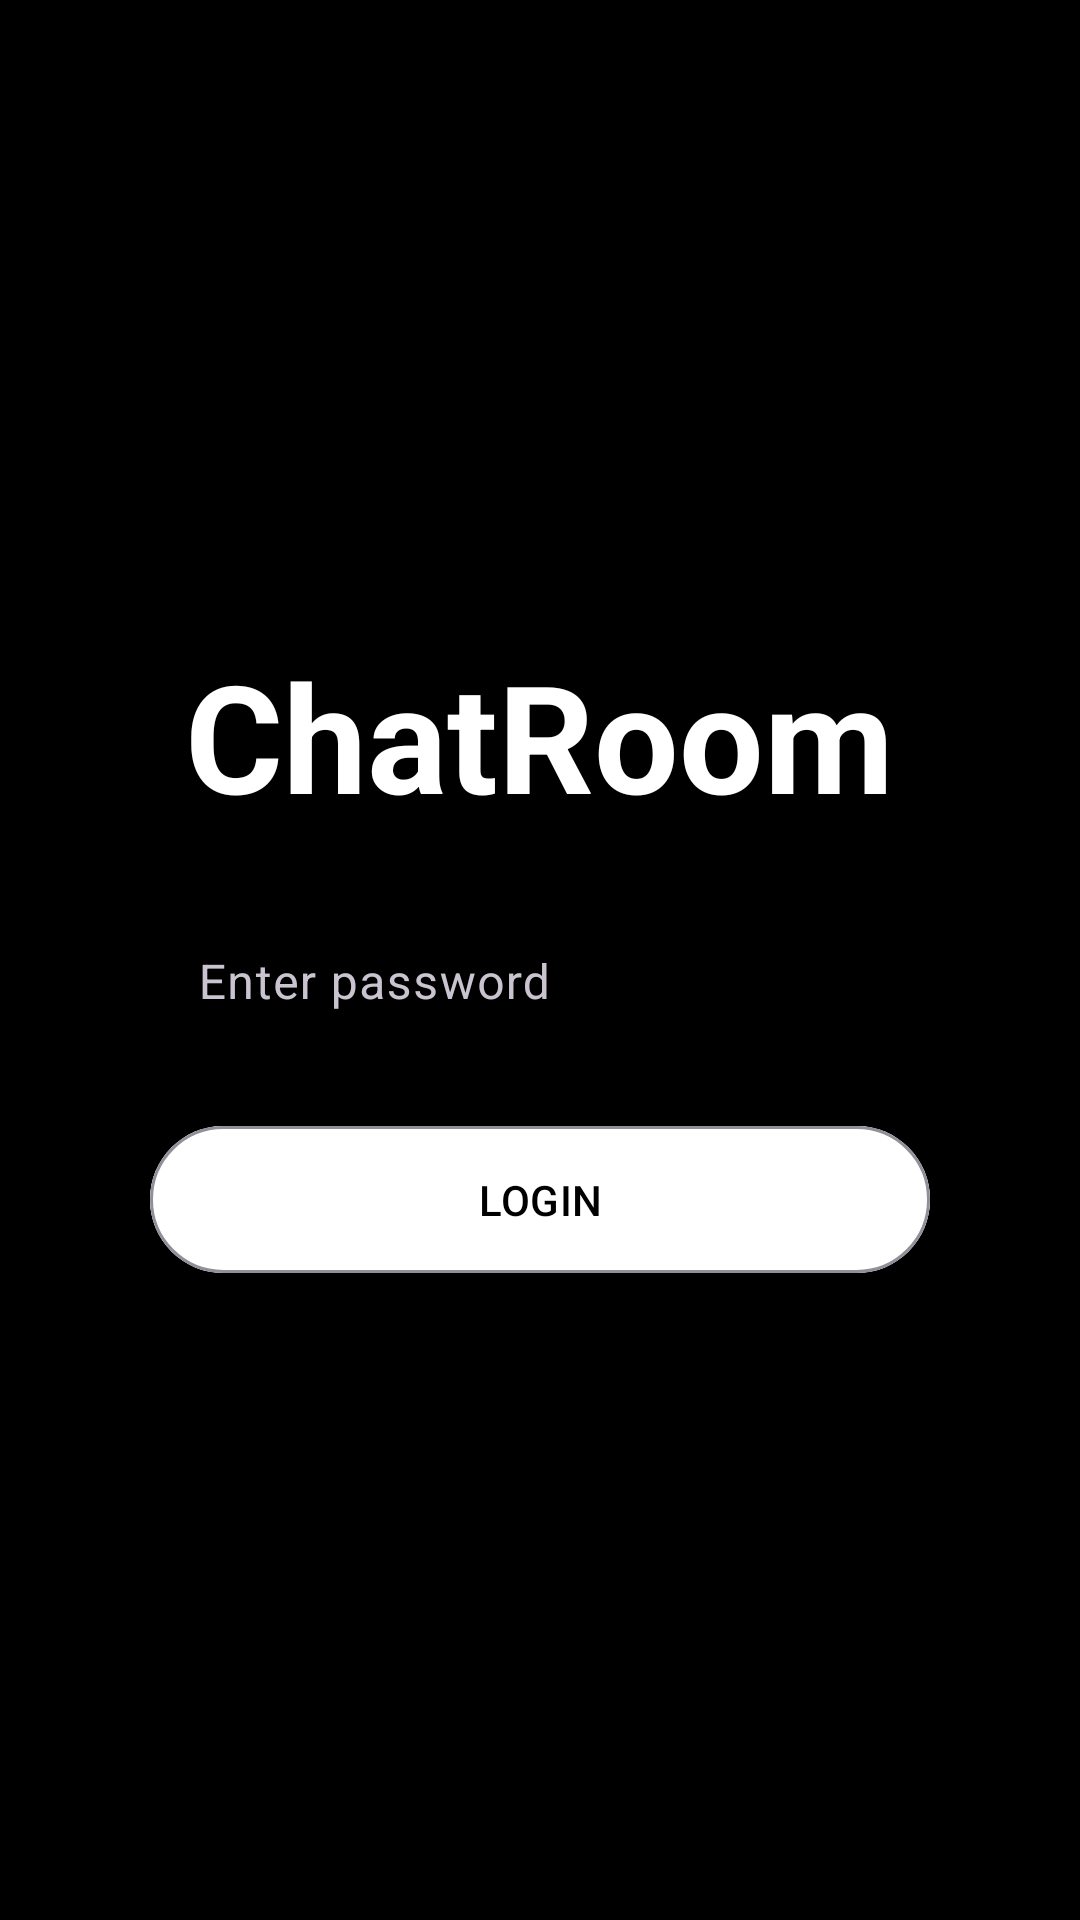

Android layout source for this screen:
<!-- AndroidManifest.xml: application theme Theme.ChatRoom -->
<!-- res/layout/activity_login_page.xml -->
<?xml version="1.0" encoding="utf-8"?>
<androidx.constraintlayout.widget.ConstraintLayout xmlns:android="http://schemas.android.com/apk/res/android"
    xmlns:app="http://schemas.android.com/apk/res-auto"
    xmlns:tools="http://schemas.android.com/tools"
    android:layout_width="match_parent"
    android:layout_height="match_parent"
    android:background="@color/black"
    tools:context=".activities.LoginPage">

    <LinearLayout
        android:layout_width="match_parent"
        android:layout_height="wrap_content"
        app:layout_constraintTop_toTopOf="parent"
        app:layout_constraintStart_toStartOf="parent"
        app:layout_constraintEnd_toEndOf="parent"
        app:layout_constraintBottom_toBottomOf="parent"
        android:layout_margin="50sp"

        android:orientation="vertical"
        android:gravity="center">

        <TextView
            android:id="@+id/app_name"
            android:layout_width="wrap_content"
            android:layout_height="wrap_content"
            android:layout_marginBottom="20sp"

            android:transitionName="appNameTransition"

            android:text="@string/app_name"
            android:textAppearance="@style/AppNameStyle50"/>





















        <com.google.android.material.textfield.TextInputLayout
            android:id="@+id/passwordEtl"
            android:layout_width="match_parent"
            android:layout_height="wrap_content"
            android:layout_marginBottom="20sp"

            android:hint="Enter password"

            style="@style/WhiteOutlineEditTextLayout">

            <com.google.android.material.textfield.TextInputEditText
                android:id="@+id/passwordEt"
                android:layout_width="match_parent"
                android:layout_height="wrap_content"
                android:inputType="textPassword"

                style="@style/WhiteOutlineEditText"/>

        </com.google.android.material.textfield.TextInputLayout>

        <com.google.android.material.button.MaterialButton
            android:id="@+id/loginBtn"
            android:layout_width="match_parent"
            android:layout_height="wrap_content"

            android:transitionName="loginBtnTransition"
            android:text="@string/login"
            android:alpha="1"

            style="@style/WhiteFilledButton" />


    </LinearLayout>



</androidx.constraintlayout.widget.ConstraintLayout>
<!-- resources referenced by this layout -->
<resources>
  <color name="black">#FF000000</color>
  <string name="app_name">ChatRoom</string>
  <string name="login">LOGIN</string>
  <style name="AppNameStyle50" parent="AppNameStyle30">
          <item name="android:textSize">50sp</item>
      </style>
  <style name="WhiteFilledButton" parent="Widget.Material3.Button.OutlinedButton">
          <item name="android:textColor">@color/black</item>
          <item name="android:backgroundTint">@color/white</item>
          <item name="rippleColor">@color/dark_grey</item>
          <item name="android:padding">15sp</item>
      </style>
  <style name="WhiteOutlineEditText" parent="Widget.Material3.TextInputEditText.OutlinedBox.Dense">
          <item name="android:cursorVisible">true</item>
          <item name="android:textCursorDrawable">@drawable/cursor</item>
      </style>
  <style name="WhiteOutlineEditTextLayout" parent="Widget.Material3.TextInputLayout.OutlinedBox.Dense">
          <item name="hintAnimationEnabled">true</item>
          <item name="hintTextColor">@color/white</item>
          <item name="boxStrokeColor">@color/white</item>
          <item name="boxStrokeWidth">1sp</item>
          <item name="boxCornerRadiusTopStart">50sp</item>
          <item name="boxCornerRadiusTopEnd">50sp</item>
          <item name="boxCornerRadiusBottomStart">50sp</item>
          <item name="boxCornerRadiusBottomEnd">50sp</item>
      </style>
  <style name="Theme.ChatRoom" parent="Base.Theme.ChatRoom" />
  <style name="AppNameStyle30" parent="Widget.Material3.Toolbar">
          <item name="fontFamily">@font/seaweed_script</item>
          <item name="android:textSize">30sp</item>
          <item name="android:textStyle">bold</item>
          <item name="android:textColor">@color/white</item>
      </style>
  <color name="white">#FFFFFFFF</color>
  <color name="dark_grey">#373737</color>
  <style name="Base.Theme.ChatRoom" parent="Theme.Material3.Dark.NoActionBar">
          
          
          <item name="colorPrimary">@color/black</item>
          <item name="colorPrimaryVariant">@color/black</item>
          <item name="android:windowContentTransitions">true</item>
          <item name="android:windowEnterTransition">@transition/default_window_fade</item>
          <item name="android:windowExitTransition">@transition/default_window_fade</item>
          <item name="android:windowBackground">@color/black</item>
  
          
          <item name="android:windowIsTranslucent">true</item>
          <item name="android:windowTranslucentNavigation">true</item>
          <item name="android:windowTranslucentStatus">true</item>
          <item name="android:windowNoTitle">true</item>
          <item name="android:windowFullscreen">false</item>
      </style>
</resources>
